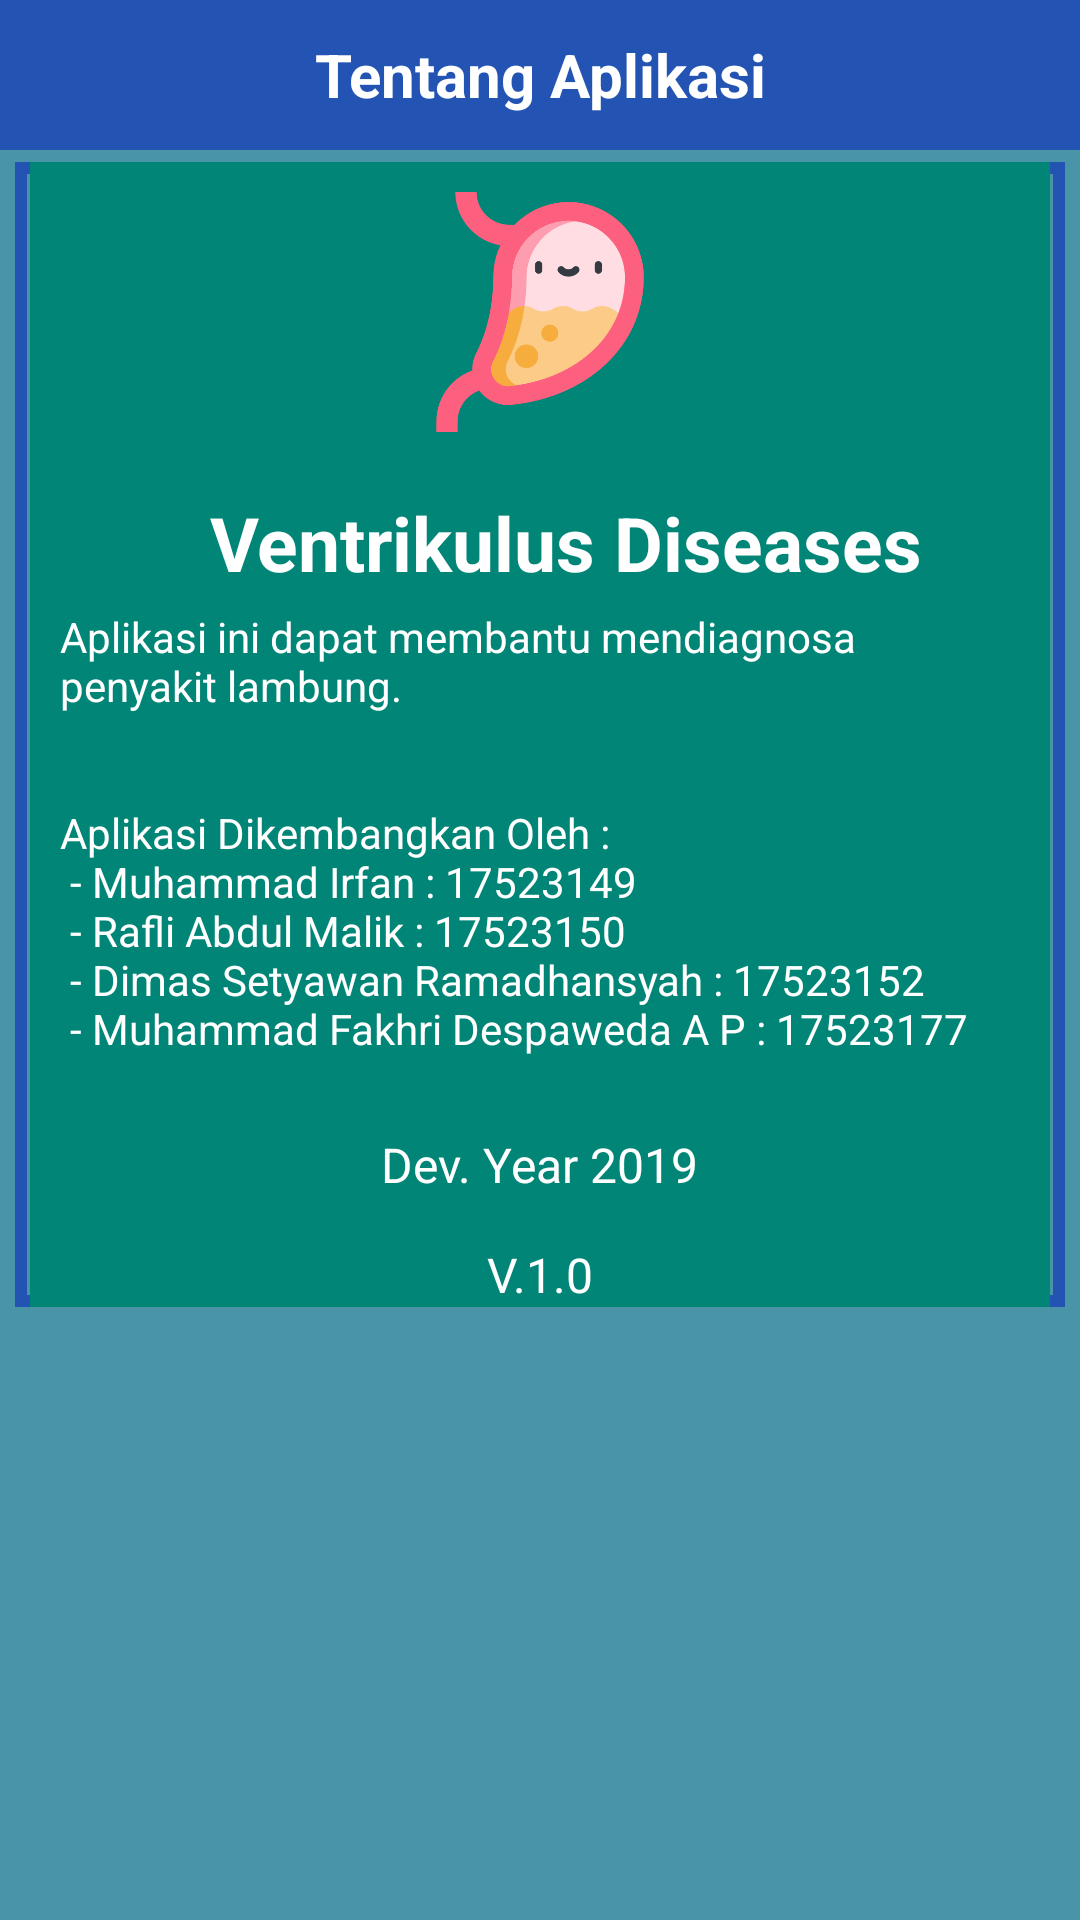

Write the Android layout XML for this screen, with the resource values it uses.
<!-- AndroidManifest.xml: application theme AppTheme -->
<!-- res/layout/activity_tentang.xml -->
<?xml version="1.0" encoding="utf-8"?>

<RelativeLayout xmlns:android="http://schemas.android.com/apk/res/android"
    xmlns:app="http://schemas.android.com/apk/res-auto"
    xmlns:tools="http://schemas.android.com/tools"
    android:layout_width="match_parent"
    android:layout_height="match_parent"
    tools:context=".tentang">

    <LinearLayout
        android:orientation="vertical"
        android:layout_width="match_parent"
        android:layout_height="match_parent">


        <LinearLayout
            android:layout_width="match_parent"
            android:layout_height="50dp">

            <TextView
                android:background="#2354B3"
                android:textColor="@android:color/white"
                android:textSize="20sp"
                android:gravity="center"
                android:textStyle="bold"
                android:text="Tentang Aplikasi"
                android:layout_width="match_parent"
                android:layout_height="50dp"/>
        </LinearLayout>

        <LinearLayout
            android:background="#4A94A7"
            android:layout_width="match_parent"
            android:layout_height="match_parent"
            android:gravity="center"
            >

            <LinearLayout
                android:background="@drawable/border_text"
                android:layout_width="350dp"
                android:layout_height="wrap_content"
                android:layout_marginBottom="100dp">

                <LinearLayout
                    android:layout_gravity="center"
                    android:background="@color/colorPrimary"
                    android:layout_width="340dp"
                    android:layout_height="wrap_content"
                    android:layout_marginLeft="5dp"
                    android:orientation="vertical">

                    <ImageView
                        android:layout_marginTop="10dp"
                        android:layout_marginLeft="130dp"
                        android:src="@drawable/lambung"
                        android:layout_width="80dp"
                        android:layout_height="80dp" />

                    <TextView
                        android:layout_width="wrap_content"
                        android:layout_height="wrap_content"
                        android:layout_marginLeft="60dp"
                        android:layout_marginTop="20dp"
                        android:text="@string/nama_app"
                        android:textColor="@android:color/white"
                        android:textSize="25sp"
                        android:textStyle="bold" />

                    <TextView
                        android:layout_width="310dp"
                        android:layout_height="wrap_content"
                        android:layout_marginLeft="10dp"
                        android:layout_marginTop="5dp"
                        android:text="@string/deskripsi_tentang"
                        android:textColor="@android:color/white" />

                    <TextView
                        android:textColor="@android:color/white"
                        android:layout_marginTop="30dp"
                        android:layout_marginLeft="10dp"
                        android:text="@string/isi_tent"
                        android:layout_width="wrap_content"
                        android:layout_height="wrap_content"/>

                    <TextView
                        android:textSize="16sp"
                        android:layout_marginTop="25dp"
                        android:layout_gravity="center"
                        android:text="@string/dev_year"
                        android:textColor="@android:color/white"
                        android:layout_width="wrap_content"
                        android:layout_height="wrap_content"/>

                    <TextView
                        android:textSize="16sp"
                        android:layout_marginTop="15dp"
                        android:layout_gravity="center"
                        android:text="@string/versi_app"
                        android:textColor="@android:color/white"
                        android:layout_width="wrap_content"
                        android:layout_height="wrap_content"/>
                </LinearLayout>

            </LinearLayout>

        </LinearLayout>
    </LinearLayout>
</RelativeLayout>
<!-- resources referenced by this layout -->
<resources>
  <color name="colorPrimary">#008577</color>
  <!-- drawable border_text (drawable) -->
  <?xml version="1.0" encoding="utf-8"?>
  
  <shape xmlns:android="http://schemas.android.com/apk/res/android"
      android:shape="rectangle"
      >
  
      <stroke
          android:color="#2354B3"
          android:width="4dp"
          />
  </shape>
  <!-- drawable lambung: png bitmap (drawable, 26611 bytes) -->
  <string name="deskripsi_tentang">Aplikasi ini dapat membantu mendiagnosa penyakit lambung.</string>
  <string name="dev_year">Dev. Year 2019</string>
  <string name="isi_tent">Aplikasi Dikembangkan Oleh : \n
          - Muhammad Irfan                : 17523149 \n
          - Rafli Abdul Malik             : 17523150 \n
          - Dimas Setyawan Ramadhansyah   : 17523152 \n
          - Muhammad Fakhri Despaweda A P : 17523177
      </string>
  <string name="nama_app">Ventrikulus Diseases</string>
  <string name="versi_app">V.1.0</string>
  <style name="AppTheme" parent="Theme.AppCompat.Light.DarkActionBar">
          
          <item name="colorPrimary">#2354B3</item>
          <item name="colorPrimaryDark">#000</item>
          <item name="colorAccent">#2354B3</item>
      </style>
</resources>
